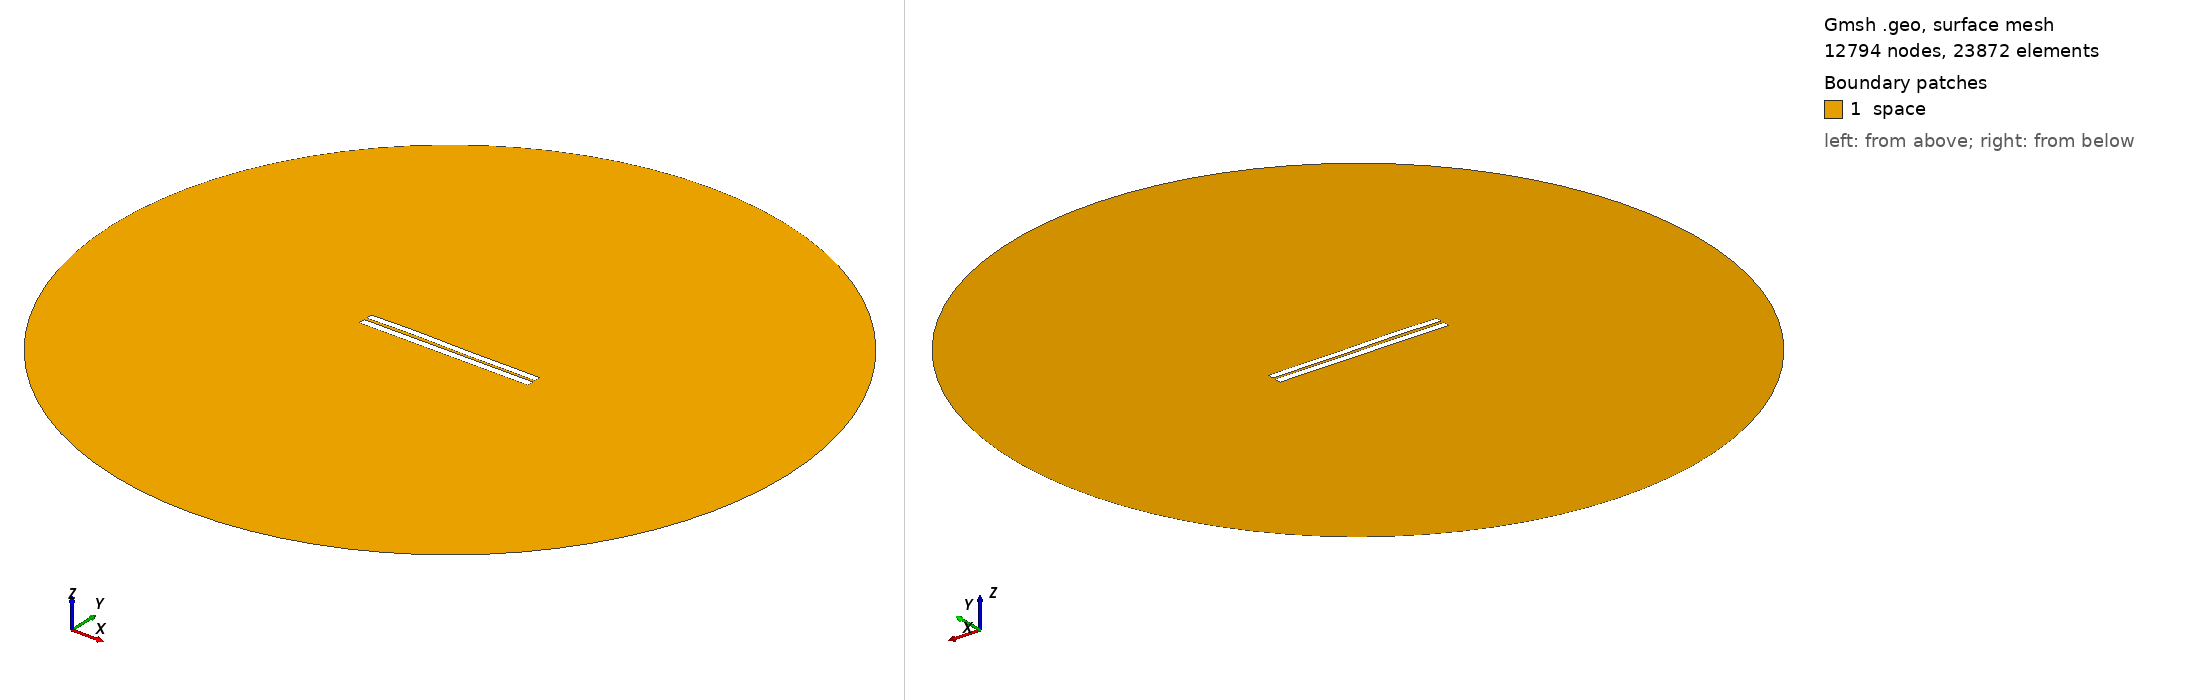

Gmsh geometry script, surface-meshed: 12794 nodes, 23872 surface elements. Boundary patches (legend numbers): 1 space. Left view from above one corner, right view from below the opposite corner. Legend entries are the model's physical surfaces. The drawing asked Gmsh for element sizes between 1% and 20% of the model's largest extent; the script's own settings can give other sizes.

=== 3224.geo (drawn) ===
//---------------------------------------
// Geometry kernel
//---------------------------------------

SetFactory("OpenCASCADE");



//---------------------------------------
// Parameters of the geometry
//---------------------------------------

// Overetch of the upper plate
overetch = 0.125;

// Distance between the plates
distance = 1.5;

// Discretization over the x axis (for the deformation)
nx = 50; 

// Length of the plate
L = 100 - overetch; 

// Number of modes
n = 4; 

// 1st mode coefficient
coeff(1) = -0.15;
beta(1) = 0.596864 * 3.1415926535 / L;

// 2nd mode coefficient
coeff(2) = 0.07499999999999998;
beta(2) = 1.49418 * 3.1415926535 / L;

// 3rd mode coefficient
coeff(3) = 0.15;
beta(3) = 2.50025 * 3.1415926535 / L;

// 4th mode coefficient
coeff(4) = 0.07499999999999998;
beta(4) = 3.49999 * 3.1415926535 / L;



//---------------------------------------
// Upper plate (deformed rectangle)
//---------------------------------------

// Coordiantes of the upper plate
xmin = -50;
xmax = 50 - overetch;

// Height of the upper plate
yheight = 4 - 2 * overetch;

// Indexes of the points
UpperID[] = {};
LowerID[] = {};
LeftID[] = {};
RightID[] = {};

// Point index
p = 1;

// Horizontal edges
For i In {1:nx}
    x = xmin + (i-1)*(xmax - xmin)/(nx-1);

    y_bottom = distance / 2 + overetch;
    For j In {1:n}
        C = (Cosh(beta(j)*L) + Cos(beta(j)*L)) / (Sinh(beta(j)*L) + Sin(beta(j)*L));
        y_bottom  = y_bottom + coeff(j) * (Cosh(beta(j)*(x+50)) - Cos(beta(j)*(x+50)) - C * (Sinh(beta(j)*(x+50)) - Sin(beta(j)*(x+50))));
    EndFor

    y_top = y_bottom + yheight;

    Point(p) = {x, y_top, 0, 1.0};
    UpperID[i] = p;
    p = p + 1;

    Point(p) = {x, y_bottom, 0, 1.0};
    LowerID[i] = p;
    p = p + 1;
EndFor

// Create point lists
UpperPts[] = {}; LowerPts[] = {};
For i In {1:nx}
  UpperPts[] += {UpperID[i]};
  LowerPts[] += {LowerID[i]};
EndFor

// Build splines
Spline(1) = {UpperPts[]};
Spline(2) = {LowerPts[]};
Line(3) = {LowerPts[nx-1], UpperPts[nx-1]};
Line(4) = {LowerPts[0], UpperPts[0]};

// Build the plane surface
Curve Loop(1) = {2, 3, -1, -4};
Plane Surface(1) = {1};



//---------------------------------------
// Lower plate (rectangle)
//---------------------------------------

// Vertices
Point(1001) = {-50, -1, 0, 1.0};
Point(1002) = { 50, -1, 0, 1.0};
Point(1003) = { 50,  -5, 0, 1.0};
Point(1004) = {-50,  -5, 0, 1.0};

// Edges
Line(5) = {1001, 1002};
Line(6) = {1002, 1003};
Line(7) = {1003, 1004};
Line(8) = {1004, 1001};

// Plane surface
Line Loop(2) = {5, 6, 7, 8};
Plane Surface(2) = {2}; 



//---------------------------------------
// Outer (fictious) boundary
//---------------------------------------

// Points
Point(1005) = {0, 0, 0};       // Center
Point(1006) = {200, 0, 0};     // Start point
Point(1007) = {0, 200, 0};     // 90 degrees
Point(1008) = {-200, 0, 0};    // 180 degrees
Point(1009) = {0, -200, 0};    // 270 degrees

// Circle arcs (each needs start, center, end)
Circle(9) = {1006, 1005, 1007};
Circle(10) = {1007, 1005, 1008};
Circle(11) = {1008, 1005, 1009};
Circle(12) = {1009, 1005, 1006};

// Plane surface for the entire domain
Curve Loop(3) = {9, 10, 11, 12};
Surface(3) = {3};

// Subtract the plates from the whole domain to obtain the actual domain where we want to solve the equations
BooleanDifference{ Surface{3}; Delete; }{ Surface{1}; Surface{2}; Delete; }




//---------------------------------------
// Transfinite Lines/Curves
//---------------------------------------

// Set the number of points on the boundaries
r = 7;

// Plates
Transfinite Curve {1, 2} = 50*r Using Progression 1;
Transfinite Curve {3, 4} = 2*r Using Progression 1;
Transfinite Line {5, 7} = 50*r Using Progression 1;
Transfinite Line {6, 8} = 2*r Using Progression 1;

// Outer boundary
Transfinite Line {9, 10, 11, 12} = 20 Using Progression 1;



//---------------------------------------
// Physical groups
//---------------------------------------                

// Physical curves (boundaries)
Physical Line("force_segment", 10) = {2};
Physical Line("upper_plate", 11) = {1, 3, 4};
Physical Line("lower_plate", 12) = {5, 6, 7, 8};
Physical Line("boundary", 20) = {9, 10, 11, 12};

// Physical Surfaces
Physical Surface("space", 30) = {3};



//---------------------------------------
// 6. Generate the Mesh
//---------------------------------------

// 2D mesh generation
Mesh 2;
